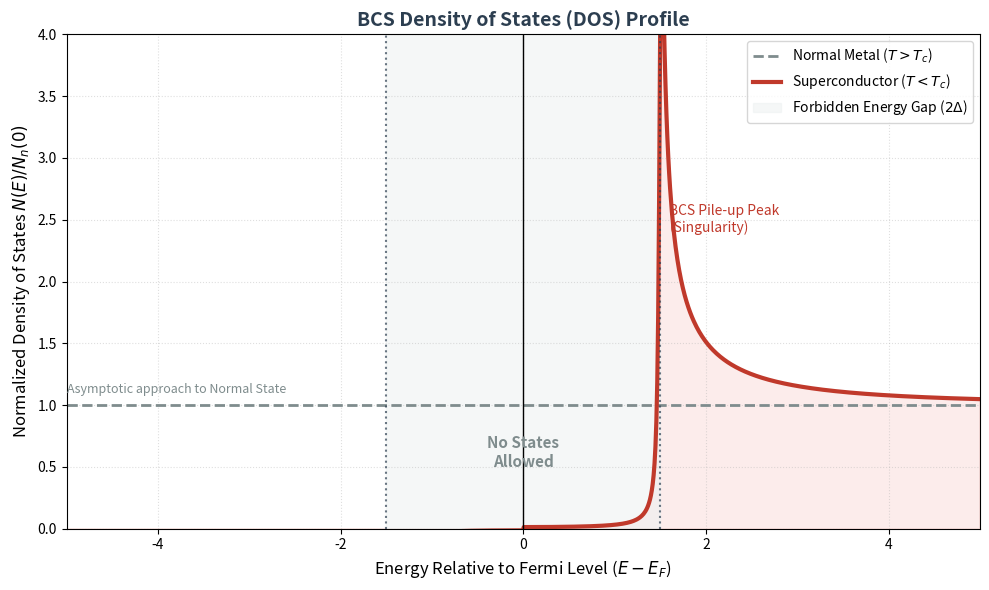

Reproduce this figure in Python.
# -*- coding: utf-8 -*-
"""
Created on Fri Jun 19 20:32:52 2026

@author: Straight A
"""

import numpy as np
import matplotlib.pyplot as plt

# Define the energy scale relative to the Fermi Level (E - Ef)
energy = np.linspace(-5, 5, 1000)

# Set the superconducting energy gap parameter
Delta = 1.5
Gamma = 0.02  # Tiny broadening parameter to prevent numerical infinity at the peak

# --- Calculate Normal Metal DOS ---
# Normalized to 1.0 for flat-band approximation near Ef
dos_normal = np.ones_like(energy)

# --- Calculate BCS Superconducting DOS (Dynes Formula) ---
# Using complex numbers to cleanly handle the square root singularity
Z = energy - 1j * Gamma
dos_super = np.real(Z / np.sqrt(Z**2 - Delta**2))

# --- Plotting Configuration ---
fig, ax = plt.subplots(figsize=(10, 6), facecolor='white')

# Plot Normal Metal reference
ax.plot(energy, dos_normal, color='#7f8c8d', linestyle='--', linewidth=2, label='Normal Metal ($T > T_c$)')

# Plot Superconducting DOS
ax.plot(energy, dos_super, color='#c0392b', linewidth=3, label=r'Superconductor ($T < T_c$)')
ax.fill_between(energy, 0, dos_super, color='#e74c3c', alpha=0.1)

# --- Graphical Annotations ---
# Shading the forbidden gap region
ax.axvspan(-Delta, Delta, color='#ecf0f1', alpha=0.5, label=r'Forbidden Energy Gap ($2\Delta$)')

# Vertical line pointers for the gap edges
ax.axvline(-Delta, color='#2c3e50', linestyle=':', alpha=0.7)
ax.axvline(Delta, color='#2c3e50', linestyle=':', alpha=0.7)
ax.axvline(0, color='black', linewidth=1)

# Labels for key features
ax.text(0, 0.5, r'No States' + '\n' + r'Allowed', color='#7f8c8d', fontsize=11, ha='center', fontweight='bold')
ax.text(Delta + 0.1, 2.5, r'BCS Pile-up Peak' + '\n' + r'(Singularity)', color='#c0392b', fontsize=10, va='center')
ax.text(-5, 1.1, 'Asymptotic approach to Normal State', fontsize=9, color='#7f8c8d')

# Labels and Limits
ax.set_title('BCS Density of States (DOS) Profile', fontsize=14, fontweight='bold', color='#2c3e50')
ax.set_xlabel(r'Energy Relative to Fermi Level ($E - E_F$)', fontsize=12)
ax.set_ylabel(r'Normalized Density of States $N(E) / N_n(0)$', fontsize=12)
ax.set_xlim(-5, 5)
ax.set_ylim(0, 4)
ax.grid(True, linestyle=':', alpha=0.4)
ax.legend(loc='upper right', fontsize=10)

plt.tight_layout()
plt.savefig('bcs_density_of_states.png', dpi=300)
plt.show()
